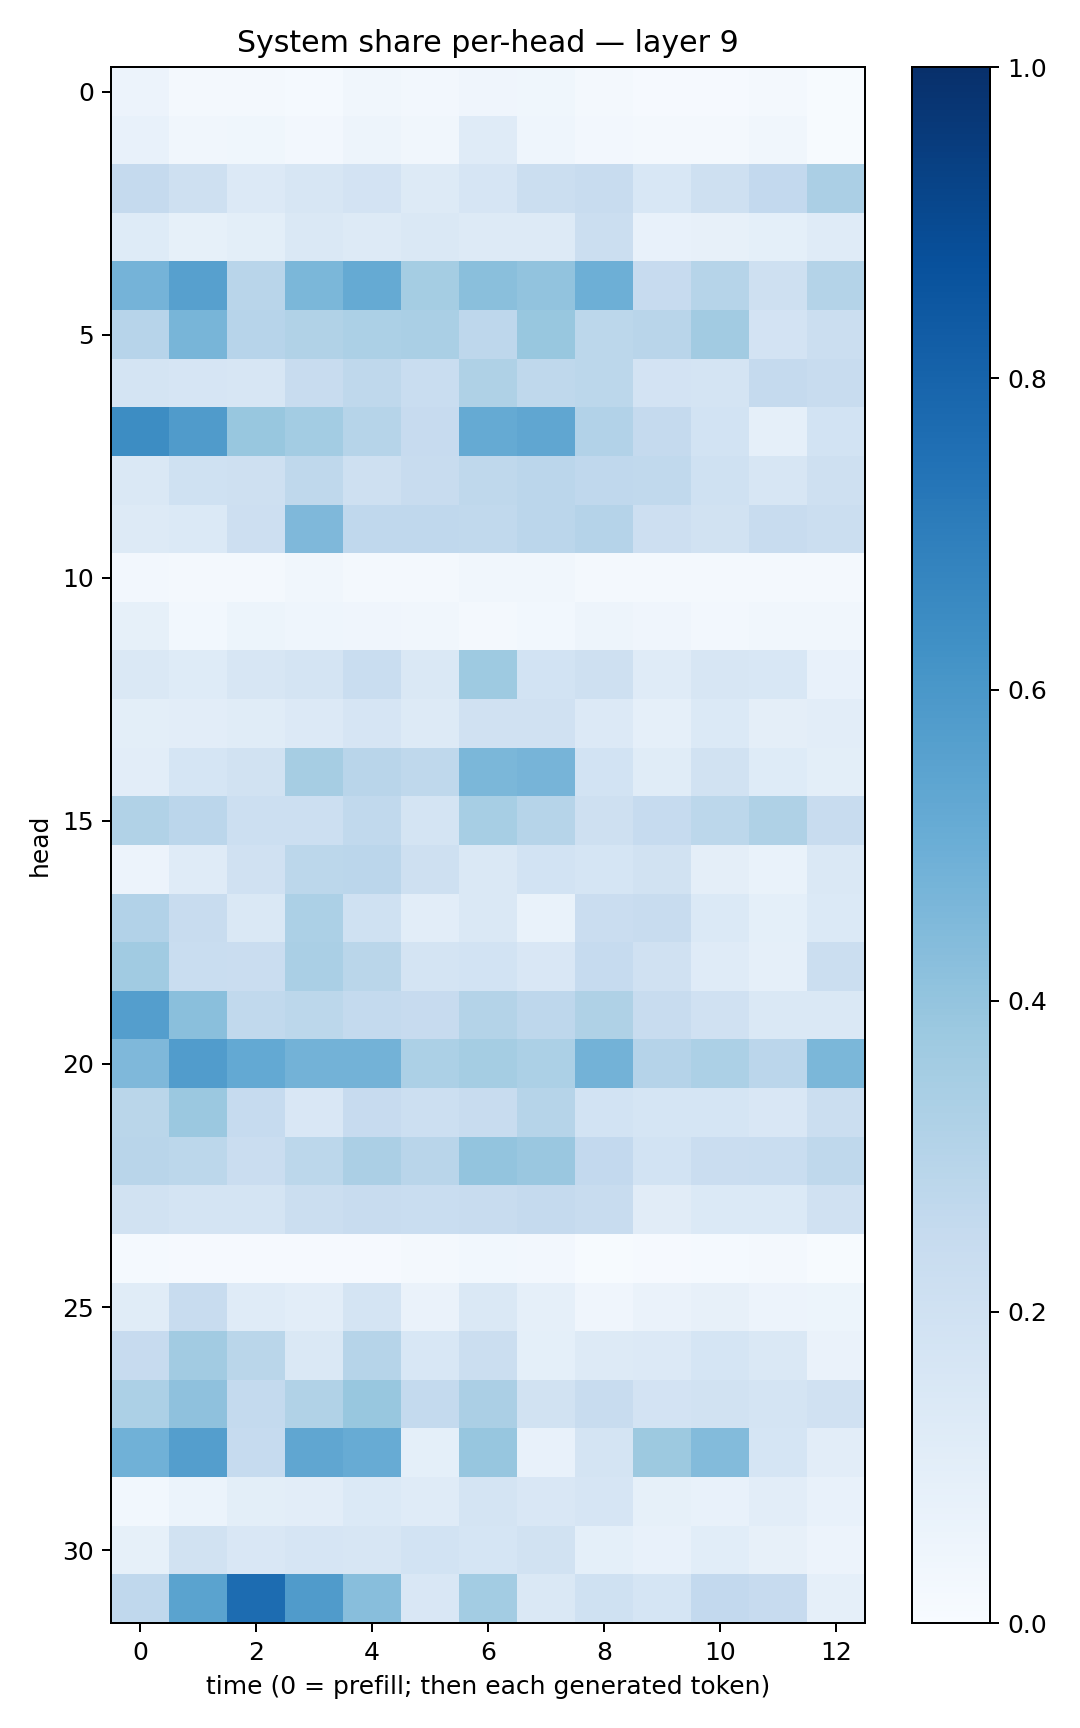

Source data for this figure (header and first rows):
0.057921622, 0.01905451, 0.018202163, 0.012188287, 0.03341729, 0.023799142, 0.041024197, 0.035635497, 0.021886267, 0.010385295, 0.010998584, 0.016558312, 0.0041739778
0.07294, 0.03135, 0.03905, 0.02397, 0.04878, 0.03401, 0.1207, 0.04576, 0.02616, 0.01576, 0.02221, 0.03423, 0.007625
0.2534, 0.206, 0.1348, 0.1596, 0.1828, 0.1307, 0.1666, 0.2238, 0.2364, 0.1538, 0.2062, 0.2595, 0.332
0.1227, 0.08256, 0.1012, 0.1462, 0.1262, 0.1426, 0.1303, 0.1285, 0.2206, 0.07602, 0.08137, 0.08991, 0.1201
0.4746, 0.5615, 0.2914, 0.4587, 0.5171, 0.3541, 0.4252, 0.4052, 0.4948, 0.2446, 0.2994, 0.2089, 0.3052
0.2956, 0.4673, 0.2943, 0.3134, 0.3319, 0.3371, 0.2746, 0.3882, 0.2787, 0.2922, 0.3607, 0.1802, 0.2188
0.1744, 0.1678, 0.1573, 0.24, 0.2707, 0.2324, 0.3217, 0.27, 0.278, 0.1817, 0.174, 0.2506, 0.2411
0.6424, 0.5803, 0.3871, 0.358, 0.2999, 0.2438, 0.518, 0.5327, 0.3124, 0.2523, 0.1857, 0.08774, 0.1858
0.1421, 0.201, 0.2052, 0.2719, 0.2075, 0.2417, 0.2713, 0.2825, 0.2662, 0.2634, 0.2019, 0.1611, 0.2048
0.13, 0.1379, 0.2137, 0.4503, 0.2667, 0.2669, 0.2622, 0.2839, 0.3046, 0.212, 0.1915, 0.236, 0.226
0.02446, 0.01662, 0.0166, 0.03467, 0.01938, 0.02138, 0.03406, 0.03201, 0.01663, 0.02059, 0.0187, 0.02327, 0.01761
0.08342, 0.02978, 0.0514, 0.04552, 0.03955, 0.03342, 0.02166, 0.02814, 0.04974, 0.03995, 0.0237, 0.0323, 0.0314
0.1476, 0.1242, 0.1638, 0.1741, 0.2334, 0.1423, 0.374, 0.1872, 0.2104, 0.12, 0.1577, 0.1547, 0.07493
0.1008, 0.1048, 0.1152, 0.1334, 0.1648, 0.1257, 0.1985, 0.1976, 0.1337, 0.0877, 0.1384, 0.09541, 0.1035
0.1053, 0.1683, 0.1928, 0.3504, 0.2912, 0.2696, 0.4576, 0.4688, 0.1864, 0.115, 0.188, 0.1236, 0.09883
0.3137, 0.2836, 0.2179, 0.217, 0.2641, 0.1738, 0.3452, 0.3005, 0.2038, 0.2473, 0.2802, 0.324, 0.2363
0.05491, 0.1197, 0.1979, 0.2778, 0.282, 0.2103, 0.1448, 0.1856, 0.1701, 0.188, 0.09638, 0.06783, 0.1441
0.3123, 0.2346, 0.1469, 0.3311, 0.2015, 0.1049, 0.148, 0.06723, 0.2266, 0.2401, 0.1386, 0.09038, 0.1371
0.3637, 0.2343, 0.2298, 0.3383, 0.2882, 0.1792, 0.1866, 0.1523, 0.2472, 0.1957, 0.1206, 0.0888, 0.2193
0.5682, 0.4246, 0.2628, 0.2799, 0.2569, 0.244, 0.3053, 0.2764, 0.3215, 0.237, 0.1988, 0.1447, 0.1428
0.4514, 0.5761, 0.52, 0.4794, 0.4777, 0.3294, 0.3549, 0.3302, 0.4791, 0.3036, 0.3289, 0.2813, 0.4581
0.286, 0.3802, 0.2467, 0.1497, 0.2457, 0.2152, 0.2365, 0.3004, 0.1871, 0.1682, 0.1684, 0.1489, 0.2222
0.2928, 0.2803, 0.2271, 0.2783, 0.3336, 0.2892, 0.4016, 0.3859, 0.2593, 0.1875, 0.2268, 0.2307, 0.2699
0.1924, 0.1744, 0.1779, 0.2251, 0.2379, 0.2315, 0.2387, 0.2507, 0.2345, 0.1124, 0.1374, 0.1374, 0.1955
0.01423, 0.01036, 0.009469, 0.008292, 0.008446, 0.01612, 0.02789, 0.02409, 0.007481, 0.01076, 0.01187, 0.01576, 0.006313
0.1164, 0.2407, 0.1198, 0.1051, 0.1795, 0.06269, 0.1427, 0.08651, 0.04269, 0.06385, 0.07969, 0.05531, 0.05231
0.2425, 0.3612, 0.2876, 0.1414, 0.2981, 0.1528, 0.2242, 0.0926, 0.1293, 0.135, 0.1689, 0.1475, 0.06276
0.3287, 0.4127, 0.2565, 0.3162, 0.3876, 0.2562, 0.334, 0.1892, 0.2345, 0.183, 0.1875, 0.1759, 0.1982
0.4864, 0.5672, 0.2478, 0.5313, 0.5114, 0.09232, 0.3912, 0.07236, 0.1721, 0.3767, 0.4411, 0.1702, 0.1032
0.02836, 0.06158, 0.1004, 0.1055, 0.1404, 0.1186, 0.1745, 0.1492, 0.166, 0.0859, 0.0732, 0.105, 0.07157
0.08247, 0.1905, 0.1514, 0.1675, 0.1627, 0.1839, 0.171, 0.1949, 0.09351, 0.0764, 0.107, 0.08019, 0.05755
0.2666, 0.5484, 0.7673, 0.5796, 0.4292, 0.1523, 0.3567, 0.1435, 0.2011, 0.1713, 0.259, 0.2425, 0.08935
